The GitHub repository KunyitAlami/Pembelajaran-mesin-1-dataset contains a labelled image folder "Augmented" with 3 categories: kosong, penuh, terisi. Examples follow, each with its label.

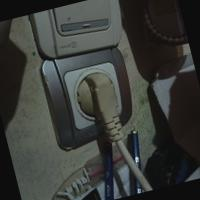
Label: penuh

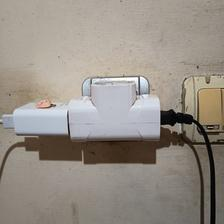
Label: terisi

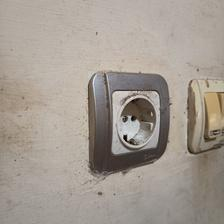
Label: kosong

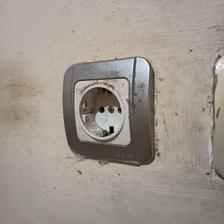
Label: kosong

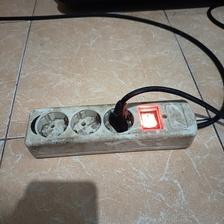
Label: terisi

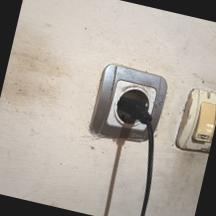
Label: penuh
